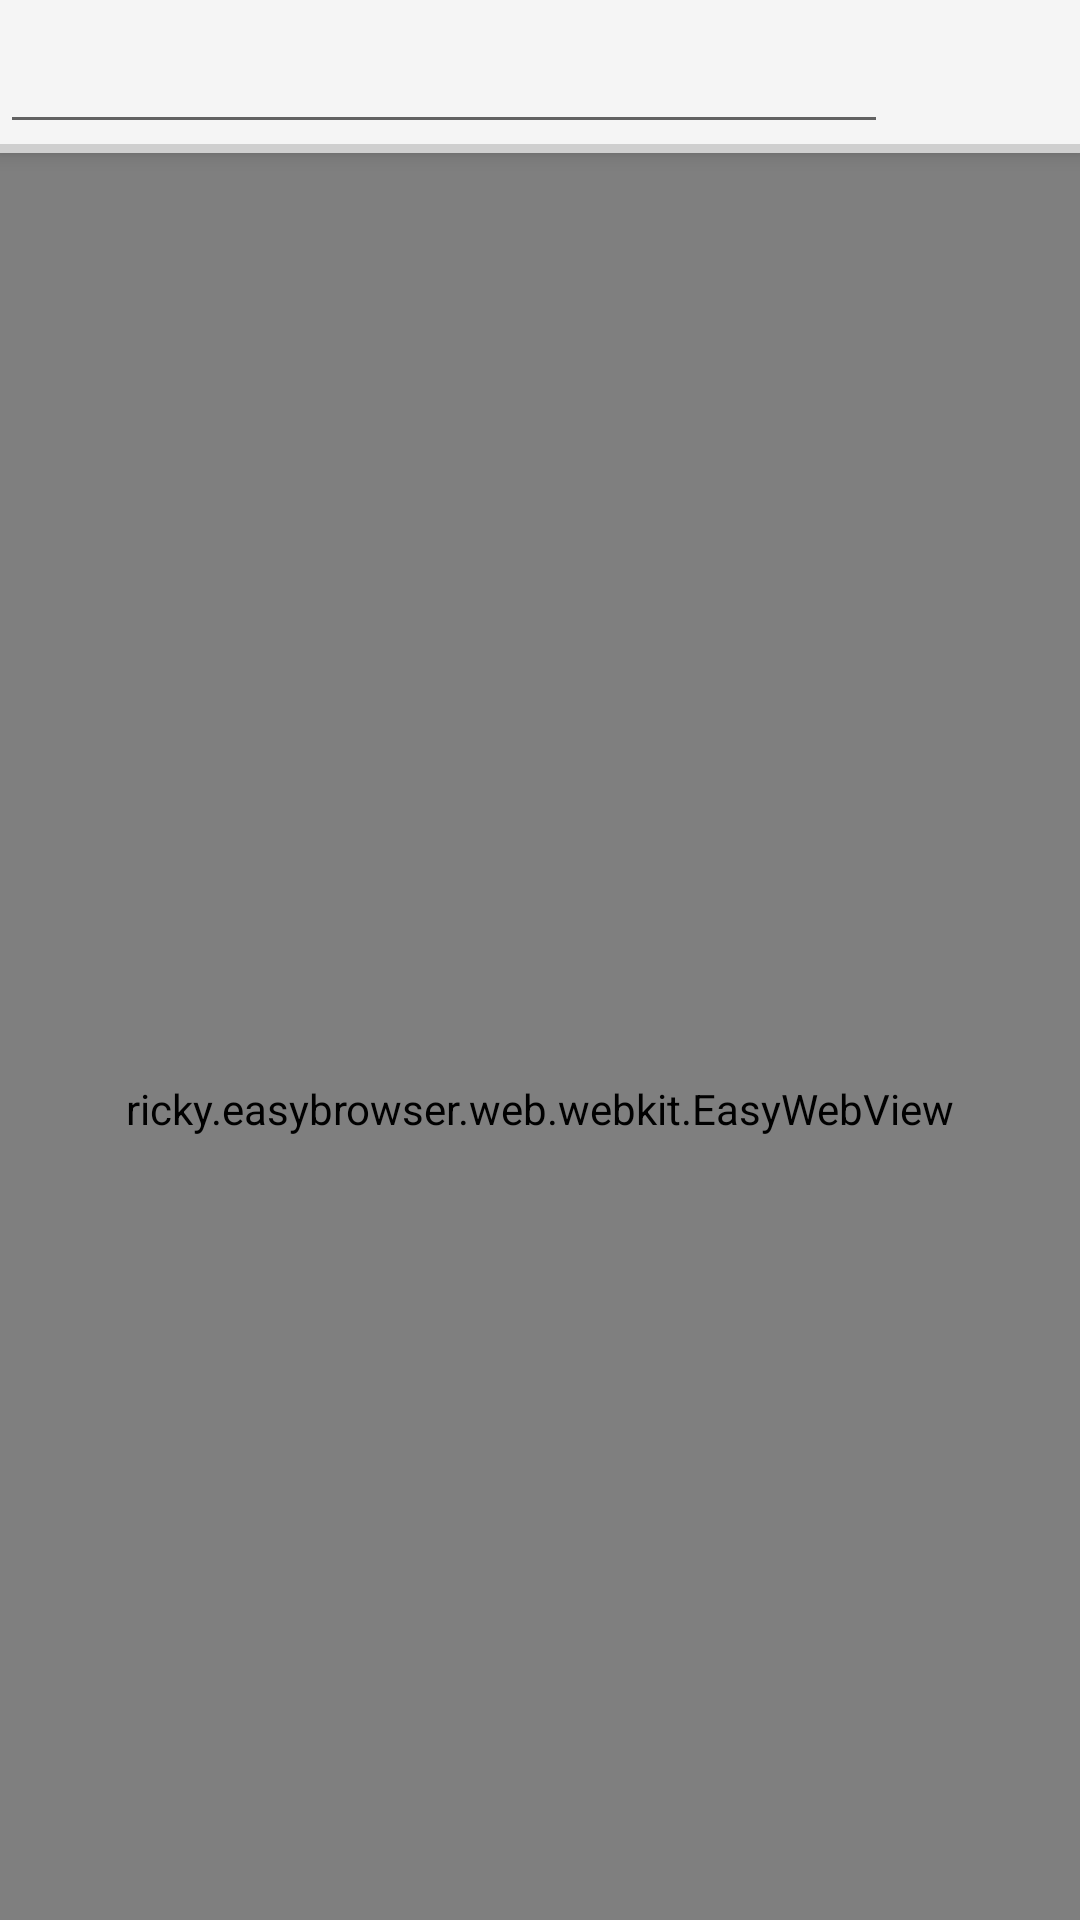

This screen was rendered from an Android layout file. Write that file and the resources it references.
<!-- AndroidManifest.xml: application theme Theme.AppCompat.Light.NoActionBar -->
<!-- res/layout/fragment_web_page.xml -->
<?xml version="1.0" encoding="utf-8"?>
<FrameLayout xmlns:android="http://schemas.android.com/apk/res/android"
    xmlns:app="http://schemas.android.com/apk/res-auto"
    xmlns:tools="http://schemas.android.com/tools"
    android:layout_width="match_parent"
    android:layout_height="match_parent"
    android:orientation="vertical">

    <androidx.coordinatorlayout.widget.CoordinatorLayout
        android:layout_width="match_parent"
        android:layout_height="match_parent">

        <com.google.android.material.appbar.AppBarLayout
            android:layout_width="match_parent"
            android:layout_height="wrap_content">

            <RelativeLayout
                android:layout_width="match_parent"
                android:layout_height="48dp"
                app:layout_scrollFlags="scroll|enterAlways">

                <ImageView
                    android:id="@+id/goto_button"
                    android:layout_width="32dp"
                    android:layout_height="32dp"
                    android:layout_alignParentRight="true"
                    android:layout_centerVertical="true"
                    android:layout_marginLeft="16dp"
                    android:layout_marginRight="16dp"
                    android:contentDescription="TODO"
                    android:src="@mipmap/ic_arrow_forward_black_36dp" />

                <EditText
                    android:id="@+id/page_url_edittext"
                    android:layout_width="match_parent"
                    android:layout_height="match_parent"
                    android:layout_toLeftOf="@id/goto_button"
                    android:inputType=""
                    android:singleLine="true"/>

            </RelativeLayout>


            <androidx.core.widget.ContentLoadingProgressBar
                android:id="@+id/web_loading_progress_bar"
                style="@style/Widget.AppCompat.ProgressBar.Horizontal"
                android:layout_width="match_parent"
                android:layout_height="3dp"
                tools:progress="50"/>

        </com.google.android.material.appbar.AppBarLayout>

        <ricky.easybrowser.web.webkit.EasyWebView
            android:id="@+id/page_webview"
            android:layout_width="match_parent"
            android:layout_height="match_parent"
            app:layout_behavior="@string/appbar_scrolling_view_behavior"/>

    </androidx.coordinatorlayout.widget.CoordinatorLayout>


</FrameLayout>
<!-- resources referenced by this layout -->
<resources>

</resources>
